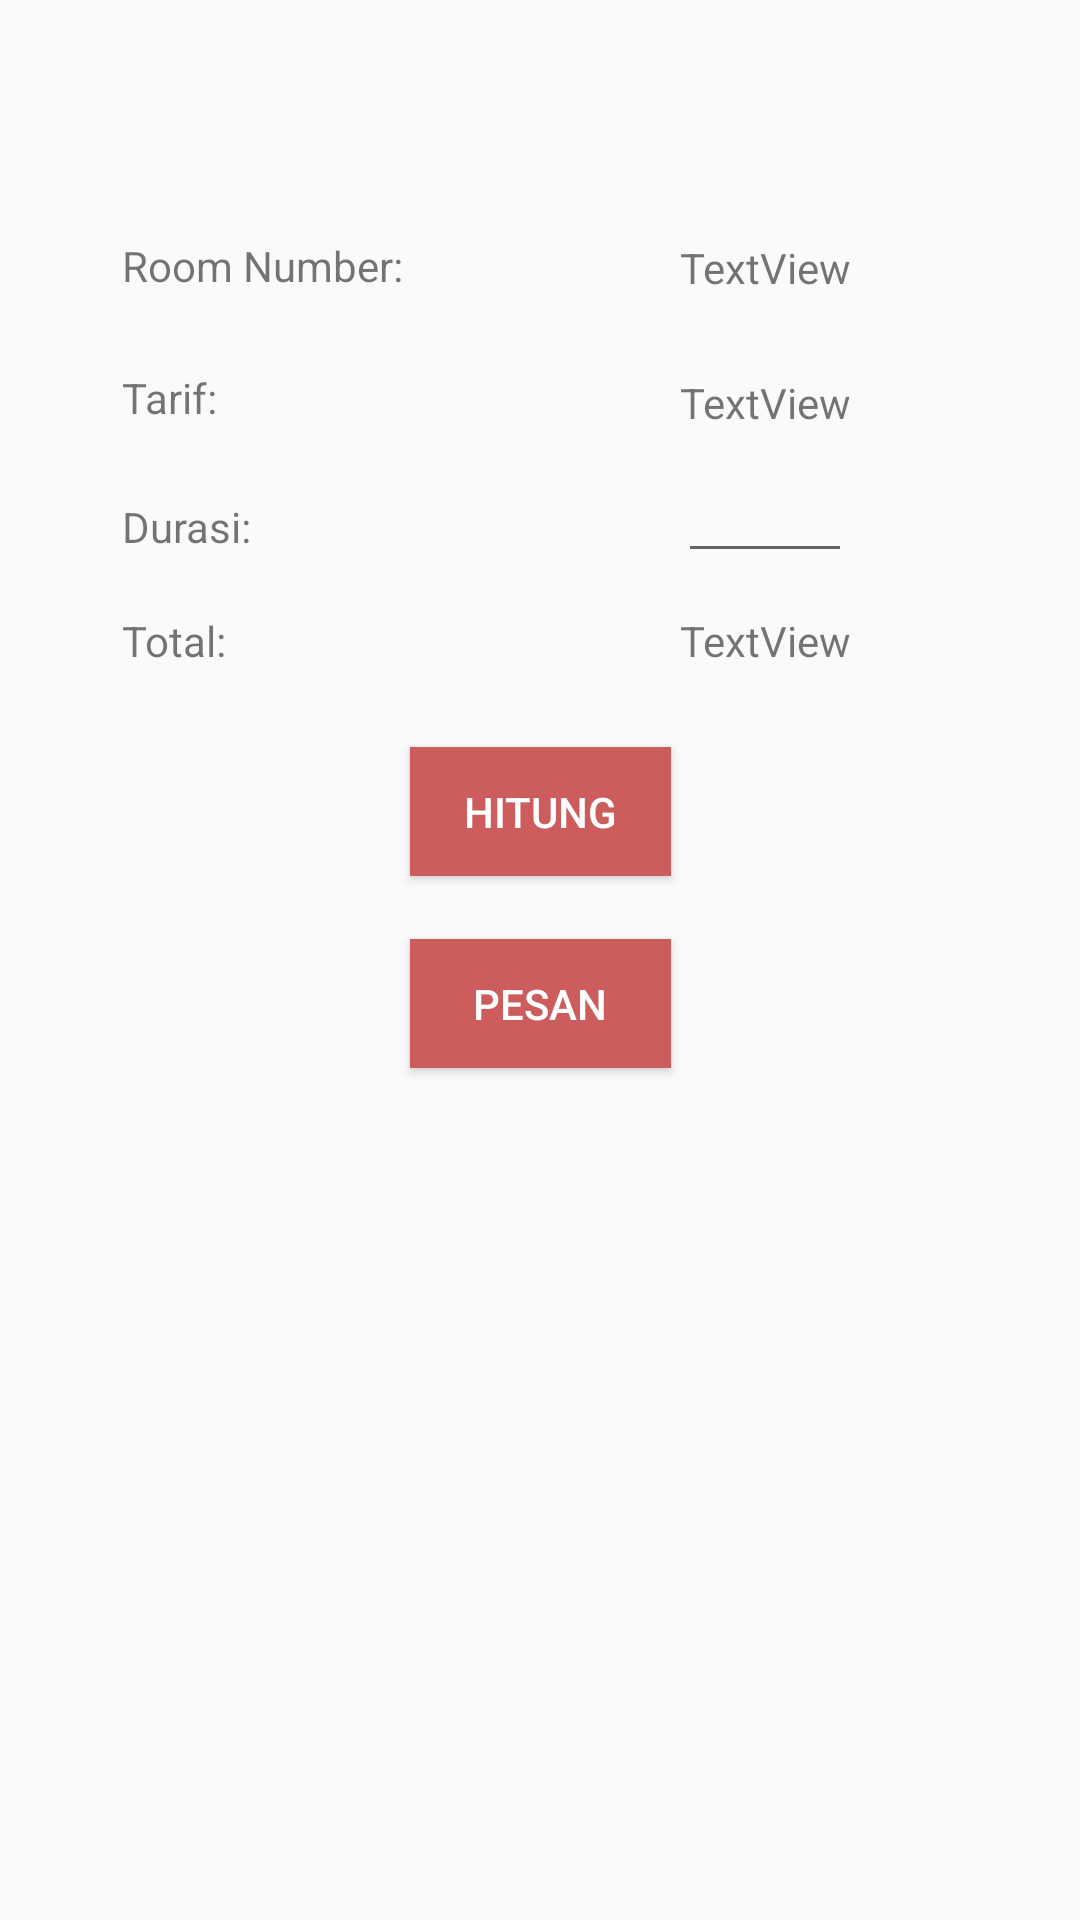

This screen was rendered from an Android layout file. Write that file and the resources it references.
<!-- AndroidManifest.xml: application theme AppTheme -->
<!-- res/layout/activity_buat_pesanan.xml -->
<?xml version="1.0" encoding="utf-8"?>
<android.support.constraint.ConstraintLayout xmlns:android="http://schemas.android.com/apk/res/android"
    xmlns:app="http://schemas.android.com/apk/res-auto"
    xmlns:tools="http://schemas.android.com/tools"
    android:layout_width="match_parent"
    android:layout_height="match_parent"
    tools:context=".BuatPesananActivity">

    <TextView
        android:id="@+id/staticRoomNumber"
        android:layout_width="112dp"
        android:layout_height="20dp"
        android:layout_marginEnd="74dp"
        android:layout_marginStart="74dp"
        android:layout_marginTop="79dp"
        android:text="Room Number:"
        app:layout_constraintEnd_toStartOf="@+id/room_number"
        app:layout_constraintStart_toStartOf="parent"
        app:layout_constraintTop_toTopOf="parent" />

    <TextView
        android:id="@+id/staticTarrif"
        android:layout_width="wrap_content"
        android:layout_height="wrap_content"
        android:layout_marginTop="24dp"
        android:text="Tarif:"
        app:layout_constraintStart_toStartOf="@+id/staticRoomNumber"
        app:layout_constraintTop_toBottomOf="@+id/staticRoomNumber" />

    <TextView
        android:id="@+id/staticDurasi"
        android:layout_width="wrap_content"
        android:layout_height="wrap_content"
        android:layout_marginTop="24dp"
        android:text="Durasi:"
        app:layout_constraintStart_toStartOf="@+id/staticTarrif"
        app:layout_constraintTop_toBottomOf="@+id/staticTarrif" />

    <TextView
        android:id="@+id/staticTotal"
        android:layout_width="wrap_content"
        android:layout_height="wrap_content"
        android:layout_marginTop="19dp"
        android:text="Total:"
        app:layout_constraintStart_toStartOf="@+id/staticDurasi"
        app:layout_constraintTop_toBottomOf="@+id/staticDurasi" />

    <TextView
        android:id="@+id/room_number"
        android:layout_width="wrap_content"
        android:layout_height="wrap_content"
        android:layout_marginEnd="110dp"
        android:text="TextView"
        app:layout_constraintBottom_toBottomOf="@+id/staticRoomNumber"
        app:layout_constraintEnd_toEndOf="parent"
        app:layout_constraintStart_toEndOf="@+id/staticRoomNumber"
        app:layout_constraintTop_toTopOf="@+id/staticRoomNumber" />

    <TextView
        android:id="@+id/tariff"
        android:layout_width="wrap_content"
        android:layout_height="wrap_content"
        android:layout_marginTop="26dp"
        android:text="TextView"
        app:layout_constraintStart_toStartOf="@+id/room_number"
        app:layout_constraintTop_toBottomOf="@+id/room_number" />

    <EditText
        android:id="@+id/durasi_hari"
        android:layout_width="58dp"
        android:layout_height="34dp"
        android:layout_marginBottom="32dp"
        android:layout_marginEnd="7dp"
        android:layout_marginStart="7dp"
        android:layout_marginTop="24dp"
        android:ems="10"
        android:inputType="number"
        android:textSize="14sp"
        app:layout_constraintBottom_toBottomOf="@+id/total_biaya"
        app:layout_constraintEnd_toEndOf="@+id/total_biaya"
        app:layout_constraintStart_toStartOf="@+id/total_biaya"
        app:layout_constraintTop_toBottomOf="@+id/tariff"
        app:layout_constraintVertical_bias="1.0" />

    <TextView
        android:id="@+id/total_biaya"
        android:layout_width="wrap_content"
        android:layout_height="wrap_content"
        android:layout_marginBottom="26dp"
        android:text="TextView"
        app:layout_constraintBottom_toTopOf="@+id/hitung"
        app:layout_constraintEnd_toEndOf="@+id/tariff"
        app:layout_constraintStart_toStartOf="@+id/tariff" />

    <Button
        android:id="@+id/hitung"
        android:layout_width="87dp"
        android:layout_height="43dp"
        android:layout_marginBottom="64dp"
        android:layout_marginTop="64dp"
        android:background="#CD5C5C"
        android:text="Hitung"
        android:textColor="@android:color/white"
        app:layout_constraintBottom_toBottomOf="@+id/pesan"
        app:layout_constraintEnd_toEndOf="@+id/pesan"
        app:layout_constraintHorizontal_bias="0.0"
        app:layout_constraintStart_toStartOf="@+id/pesan"
        app:layout_constraintTop_toBottomOf="@+id/staticDurasi"
        app:layout_constraintVertical_bias="0.0" />

    <Button
        android:id="@+id/pesan"
        android:layout_width="87dp"
        android:layout_height="43dp"
        android:layout_marginTop="90dp"
        android:background="#CD5C5C"
        android:text="Pesan"
        android:textColor="@android:color/white"
        app:layout_constraintEnd_toEndOf="parent"
        app:layout_constraintStart_toStartOf="parent"
        app:layout_constraintTop_toBottomOf="@+id/staticTotal" />

</android.support.constraint.ConstraintLayout>
<!-- resources referenced by this layout -->
<resources>
  <style name="AppTheme" parent="Theme.AppCompat.Light.DarkActionBar">
          
          <item name="colorPrimary">#CD5C5C</item>
          <item name="colorPrimaryDark">#CD5C5C</item>
          <item name="colorAccent">#E9967A</item>
      </style>
</resources>
